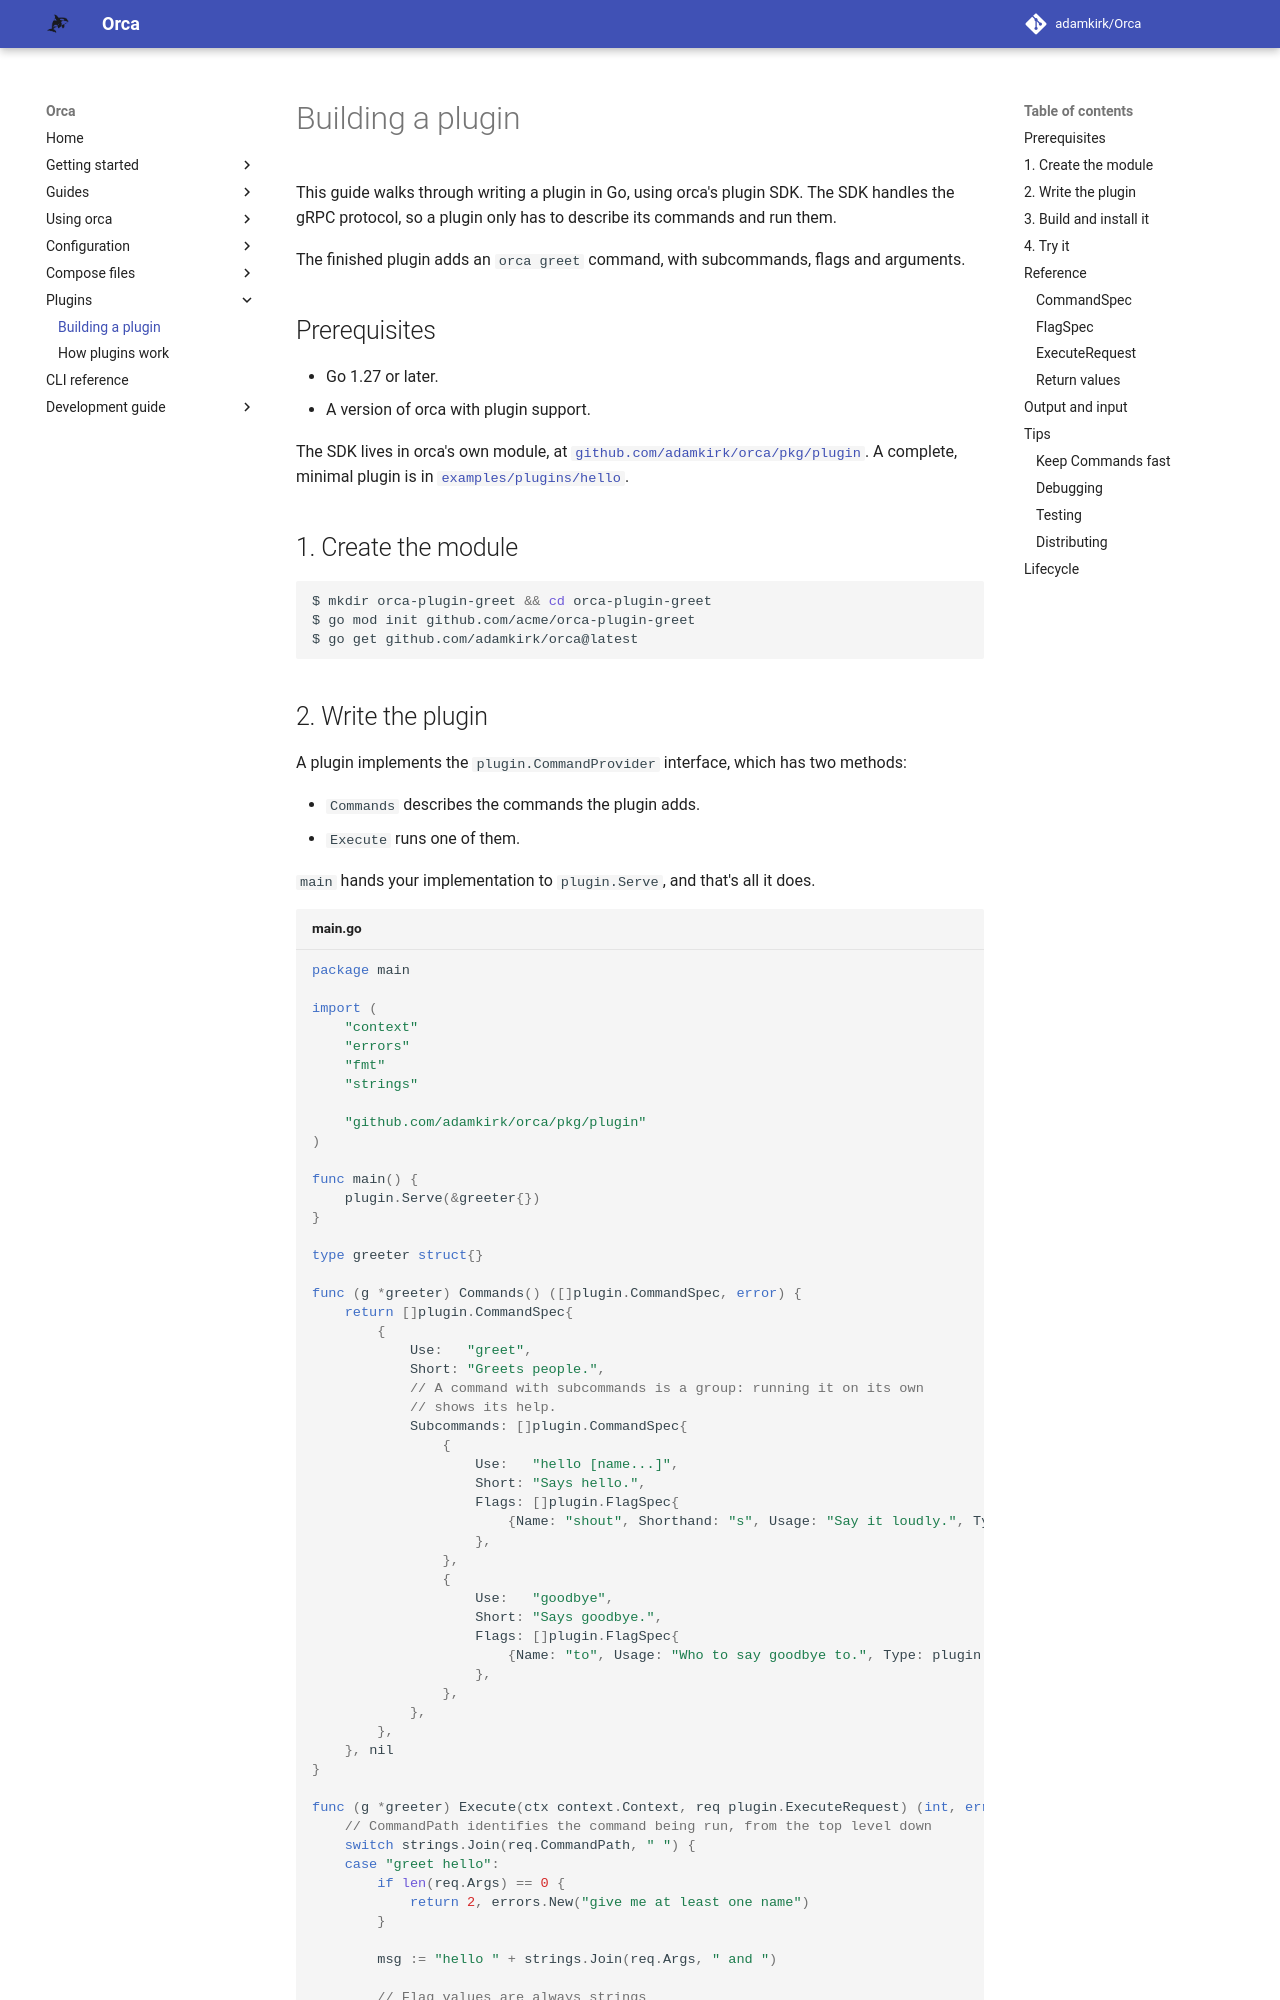

repository: adamkirk/orca · page: plugins/building/index.html · generator: mkdocs

# Building a plugin

This guide walks through writing a plugin in Go, using orca's plugin SDK. The SDK handles the gRPC protocol, so a plugin only has to describe its commands and run them.

The finished plugin adds an `orca greet` command, with subcommands, flags and arguments.

## Prerequisites

- Go 1.27 or later.
- A version of orca with plugin support.

The SDK lives in orca's own module, at [`github.com/adamkirk/orca/pkg/plugin`](https://github.com/adamkirk/orca/tree/main/pkg/plugin). A complete, minimal plugin is in [`examples/plugins/hello`](https://github.com/adamkirk/orca/tree/main/examples/plugins/hello).

## 1. Create the module

```sh
$ mkdir orca-plugin-greet && cd orca-plugin-greet
$ go mod init github.com/acme/orca-plugin-greet
$ go get github.com/adamkirk/orca@latest
```
